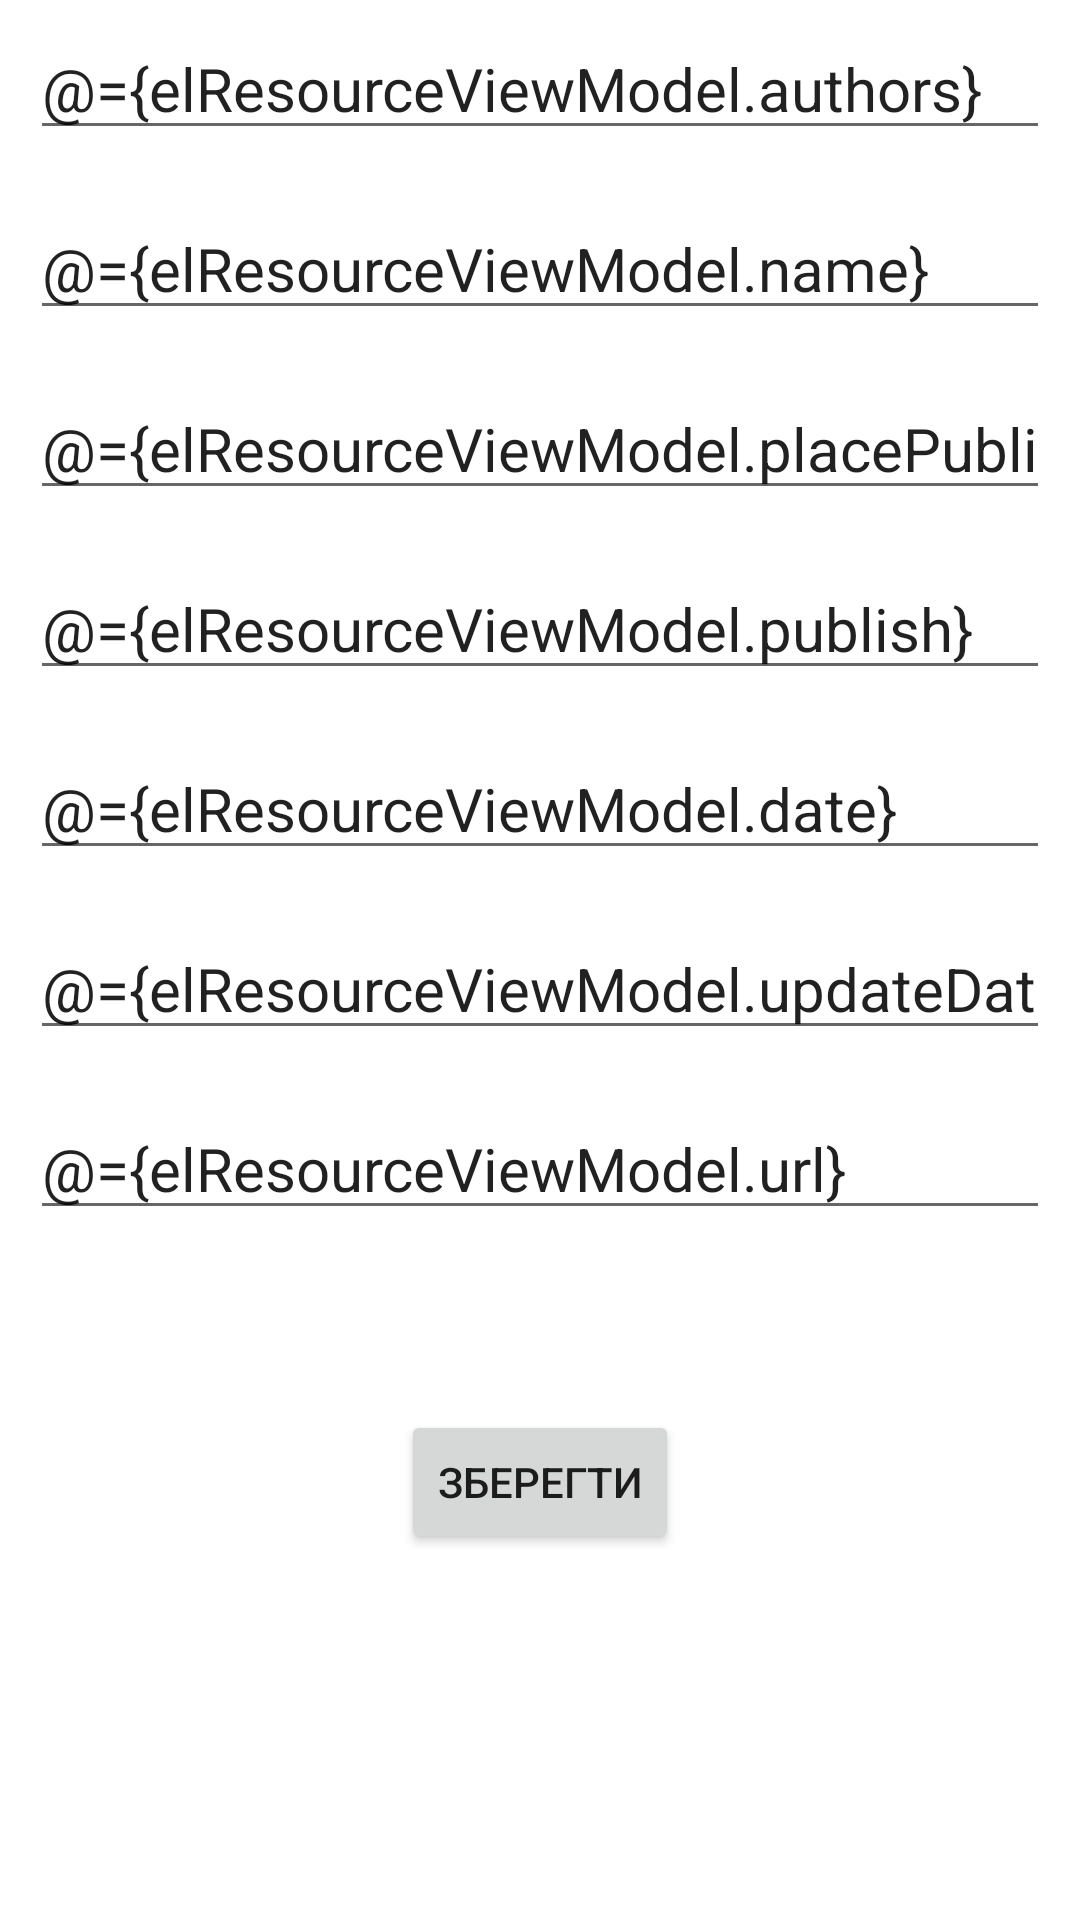

The Android layout XML behind this screen, and the referenced resources:
<!-- AndroidManifest.xml: application theme Theme.Scineticle -->
<!-- res/layout/el_resource_fragment.xml -->
<?xml version="1.0" encoding="utf-8"?>
<layout>

    <data>

        <variable
            name="elResourceViewModel"
            type="com.kpi.scineticle.viewmodel.subsystemUser.existingUser.ElResourceViewModel" />
    </data>

    <ScrollView xmlns:android="http://schemas.android.com/apk/res/android"
        android:layout_width="match_parent"
        android:layout_height="match_parent">

        <LinearLayout xmlns:android="http://schemas.android.com/apk/res/android"
            xmlns:tools="http://schemas.android.com/tools"
            android:layout_width="match_parent"
            android:layout_height="match_parent"
            android:orientation="vertical"
            tools:context=".view.fragments.ElResourceFragment">

            <EditText
                android:id="@+id/el_resource_authors"
                android:layout_width="match_parent"
                android:layout_height="40dp"
                android:layout_margin="10dp"
                android:hint="@string/authors"
                android:inputType="text"
                android:text="@={elResourceViewModel.authors}"
                android:textSize="20sp" />

            <EditText
                android:id="@+id/el_resource_name"
                android:layout_width="match_parent"
                android:layout_height="40dp"
                android:layout_margin="10dp"
                android:hint="@string/name_of_work"
                android:inputType="text"
                android:text="@={elResourceViewModel.name}"
                android:textSize="20sp" />

            <EditText
                android:id="@+id/el_resource_place_publish"
                android:layout_width="match_parent"
                android:layout_height="40dp"
                android:layout_margin="10dp"
                android:hint="@string/place_publish"
                android:inputType="text"
                android:text="@={elResourceViewModel.placePublish}"
                android:textSize="20sp" />

            <EditText
                android:id="@+id/el_resource_publish"
                android:layout_width="match_parent"
                android:layout_height="40dp"
                android:layout_margin="10dp"
                android:hint="@string/publish"
                android:inputType="text"
                android:text="@={elResourceViewModel.publish}"
                android:textSize="20sp" />

            <EditText
                android:id="@+id/el_resource_date"
                android:layout_width="match_parent"
                android:layout_height="40dp"
                android:layout_margin="10dp"
                android:hint="@string/date"
                android:inputType="text"
                android:text="@={elResourceViewModel.date}"
                android:textSize="20sp" />

            <EditText
                android:id="@+id/el_resource_date_update"
                android:layout_width="match_parent"
                android:layout_height="40dp"
                android:layout_margin="10dp"
                android:hint="@string/date_update"
                android:inputType="text"
                android:text="@={elResourceViewModel.updateDate}"
                android:textSize="20sp" />

            <EditText
                android:id="@+id/el_resource_url"
                android:layout_width="match_parent"
                android:layout_height="40dp"
                android:layout_margin="10dp"
                android:hint="@string/url"
                android:inputType="text"
                android:text="@={elResourceViewModel.url}"
                android:textSize="20sp" />

            <Button
                android:id="@+id/btn_el_resource_create"
                android:layout_width="wrap_content"
                android:layout_height="wrap_content"
                android:layout_gravity="center"
                android:layout_marginTop="50dp"
                android:text="@string/save" />

        </LinearLayout>
    </ScrollView>
</layout>
<!-- resources referenced by this layout -->
<resources>
  <string name="authors">Автори</string>
  <string name="date">Дата</string>
  <string name="date_update">Дата оновлення</string>
  <string name="name_of_work">Назва</string>
  <string name="place_publish">Місце публікації</string>
  <string name="publish">Видавництво</string>
  <string name="save">Зберегти</string>
  <string name="url">URL</string>
  <style name="Theme.Scineticle" parent="Theme.MaterialComponents.DayNight.DarkActionBar">
          
          <item name="colorPrimary">@color/teal_700</item>
          <item name="colorPrimaryVariant">@color/teal_700</item>
          <item name="colorOnPrimary">@color/text</item>
          
          <item name="colorSecondary">@color/teal_700</item>
          <item name="colorSecondaryVariant">@color/teal_700</item>
          <item name="colorOnSecondary">@color/text</item>
          
          <item name="android:statusBarColor" tools:targetApi="l">?attr/colorPrimaryVariant</item>
          
  
      </style>
  <color name="teal_700">#3B8079</color>
  <color name="text">#FBFBFB</color>
</resources>
